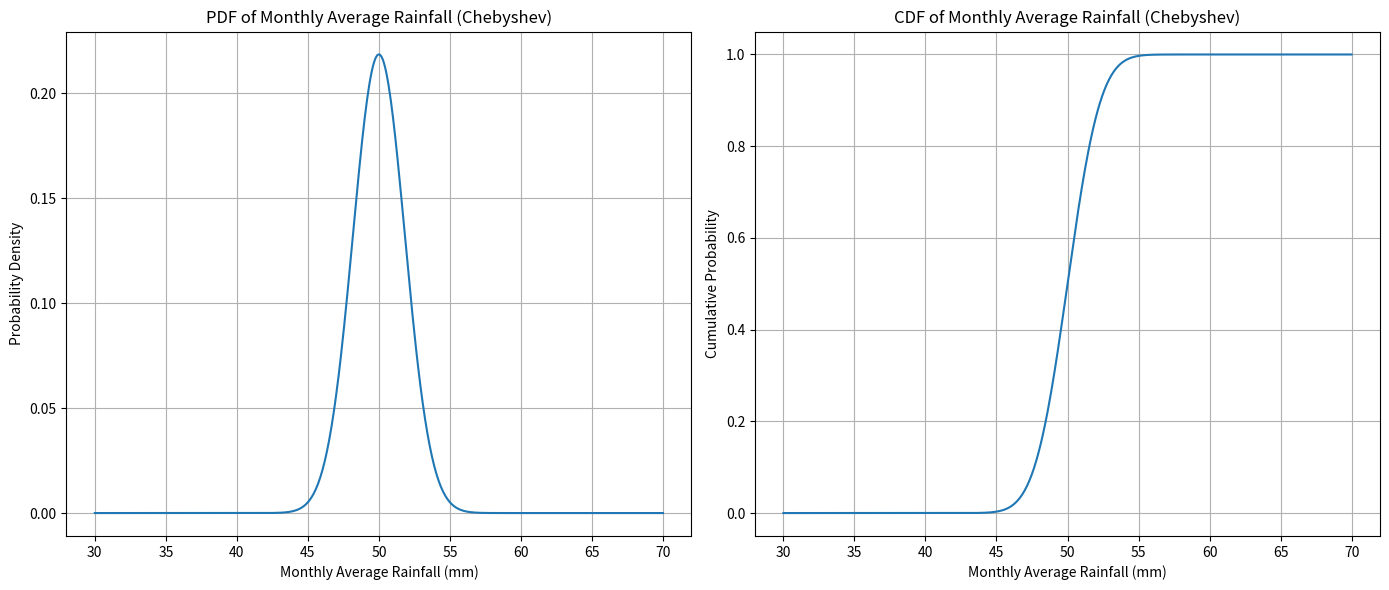
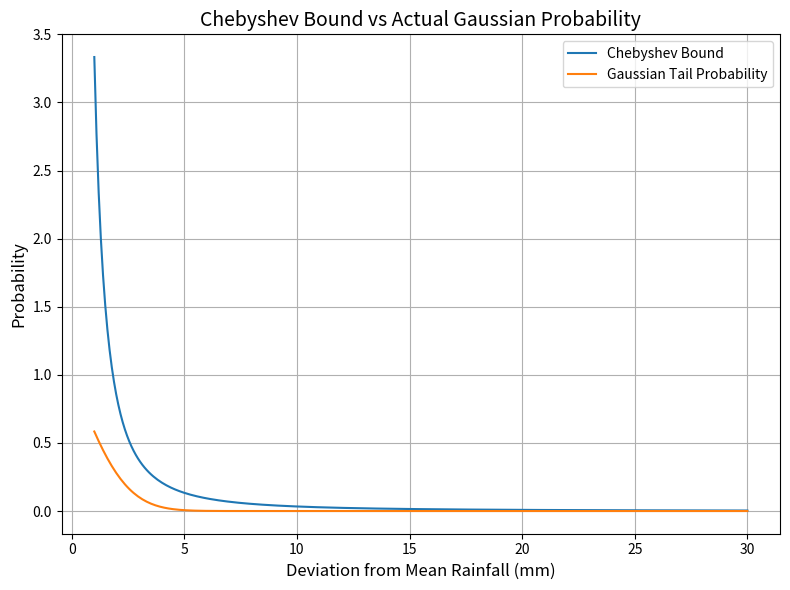
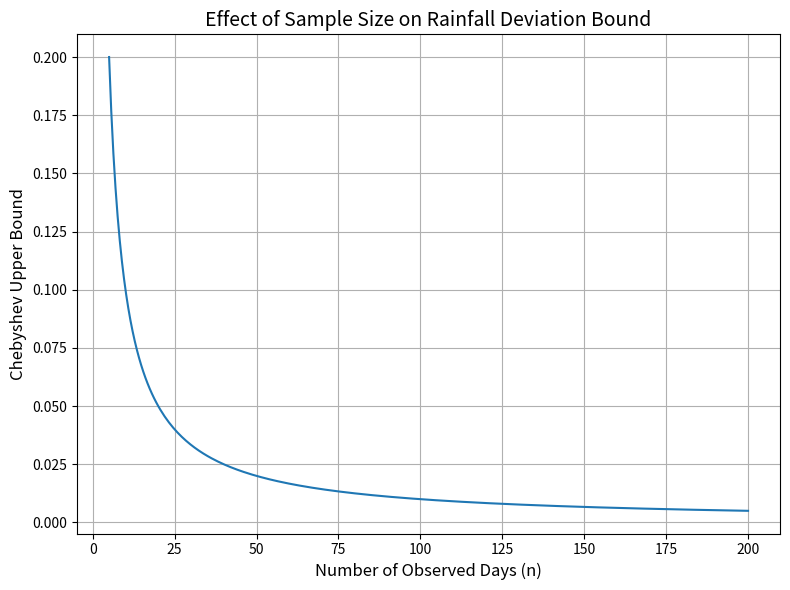
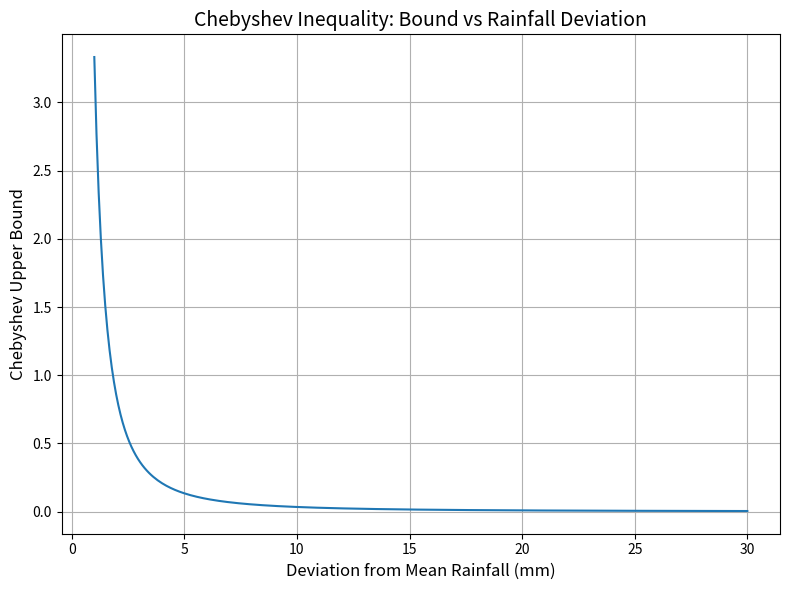

Recreate these plots in Python, in order.
# Chebyshev Rainfall Analysis - Complete Script

# PDF and CDF of Monthly Average Rainfall (Chebyshev Context)
import numpy as np
import matplotlib.pyplot as plt
from scipy.stats import norm

mu = 50
sigma = 10
n = 30

mean_sample = mu
std_sample = sigma / np.sqrt(n)

x = np.linspace(30, 70, 500)

pdf_values = norm.pdf(x, mean_sample, std_sample)
cdf_values = norm.cdf(x, mean_sample, std_sample)

fig, axes = plt.subplots(1, 2, figsize=(14,6))

axes[0].plot(x, pdf_values)
axes[0].set_xlabel("Monthly Average Rainfall (mm)")
axes[0].set_ylabel("Probability Density")
axes[0].set_title("PDF of Monthly Average Rainfall (Chebyshev)")
axes[0].grid(True)

axes[1].plot(x, cdf_values)
axes[1].set_xlabel("Monthly Average Rainfall (mm)")
axes[1].set_ylabel("Cumulative Probability")
axes[1].set_title("CDF of Monthly Average Rainfall (Chebyshev)")
axes[1].grid(True)

plt.tight_layout()
plt.show()

# Chebyshev Bound vs Actual Gaussian Tail Probability
import numpy as np
import matplotlib.pyplot as plt
from scipy.stats import norm

sigma = 10
n = 30

sigma_mean = sigma / np.sqrt(n)

deviation = np.linspace(1, 30, 300)

chebyshev_bound = sigma_mean**2 / (deviation**2)
actual_probability = 2 * (1 - norm.cdf(deviation / sigma_mean))

plt.figure(figsize=(8,6))
plt.plot(deviation, chebyshev_bound)
plt.plot(deviation, actual_probability)
plt.xlabel("Deviation from Mean Rainfall (mm)", fontsize=12)
plt.ylabel("Probability", fontsize=12)
plt.title("Chebyshev Bound vs Actual Gaussian Probability", fontsize=14)
plt.legend(["Chebyshev Bound", "Gaussian Tail Probability"])
plt.grid(True)
plt.tight_layout()
plt.show()

# Effect of Sample Size on Chebyshev Bound
import numpy as np
import matplotlib.pyplot as plt

sigma = 10
fixed_deviation = 10

n_values = np.linspace(5, 200, 300)

bound_vs_n = sigma**2 / (n_values * fixed_deviation**2)

plt.figure(figsize=(8,6))
plt.plot(n_values, bound_vs_n)
plt.xlabel("Number of Observed Days (n)", fontsize=12)
plt.ylabel("Chebyshev Upper Bound", fontsize=12)
plt.title("Effect of Sample Size on Rainfall Deviation Bound", fontsize=14)
plt.grid(True)
plt.tight_layout()
plt.show()

# Chebyshev Inequality Bound vs Deviation
import numpy as np
import matplotlib.pyplot as plt

sigma = 10
n = 30

sigma_mean = sigma / np.sqrt(n)

deviation = np.linspace(1, 30, 300)

chebyshev_bound = sigma_mean**2 / (deviation**2)

plt.figure(figsize=(8,6))
plt.plot(deviation, chebyshev_bound)
plt.xlabel("Deviation from Mean Rainfall (mm)", fontsize=12)
plt.ylabel("Chebyshev Upper Bound", fontsize=12)
plt.title("Chebyshev Inequality: Bound vs Rainfall Deviation", fontsize=14)
plt.grid(True)
plt.tight_layout()
plt.show()
